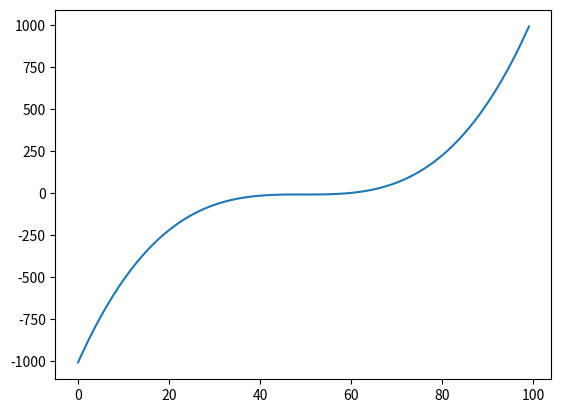

Generate this figure with matplotlib:
import pandas as pd
import numpy as np
import matplotlib.pyplot as plt


class Genseries_1d:

    ############################################
    # methods print of the class object params:
    # filename, data, data_frame
    ############################################

    def print_number_of_points(self):
        print(self.points)
        return self

    def print_data(self):
        print(self.data)
        return self

    def print_data_frame(self):
        print(self.data_frame)
        return self

    ###############################################
    # 1d series generation methods
    # series is written in variable
    ###############################################

    def linear(self, first_point=0, last_point=1000):
        self.data = np.linspace(first_point, last_point, self.points)
        return self

    def nonlinear(self, first_point=-3, last_point=3, n=5):
        x = self.linear(first_point, last_point).data
        apex = (last_point + first_point) / 2
        y = list()
        for i in x:
            y.append([(i - apex)**n - 10])
        self.data = y
        return self

    def quadratic(self, first_point=-10, last_point=10):
        self.data = self.nonlinear(first_point, last_point, 2).data
        return self

    def cubic(self, first_point=-10, last_point=10):
        self.data = self.nonlinear(first_point, last_point, 3).data
        return self

    def __init__(self, points=1000):
        self.points = points
        self.data = []
        self.data_frame = pd.DataFrame([])

    # method reads list: "data" - this need to null variable exception
    # records "data" to pandas data frame format: "data_frame"
    def to_df(self):
        data = self.data
        pd_map = list()
        for i in range(len(data)):
            tmp = list()
            for j in range(len(data[i])):
                tmp.append(data[i][j])
            pd_map.append(tmp)
        r = pd.DataFrame(pd_map[1:], columns=data[0])
        self.data_frame = r
        return self

    # method reads pandas data frame format: "data_frame"
    # reads file path: "file"
    # records "data_frame" to .csv file by "file" path
    def to_csv(self, file=''):
        pd_data = self.data_frame
        if file == '':
            file = 'result.csv'
            pd_data.to_csv(file[:len(file)-4] + '.csv', index=0)
        else:
            pd_data.to_csv(file, index=0)
        return self

    # method reads list: "data"
    # records "data" to .txt file
    def to_txt(self, filename='out.txt'):
        data = self.data
        f = open(filename, 'w')
        for index in data:
            f.write(str(index[0]) + '\n')
        f.close()
        return self


if __name__ == "__main__":
    a = Genseries_1d(100).cubic().to_txt()
    plt.plot(a.data); plt.show()
